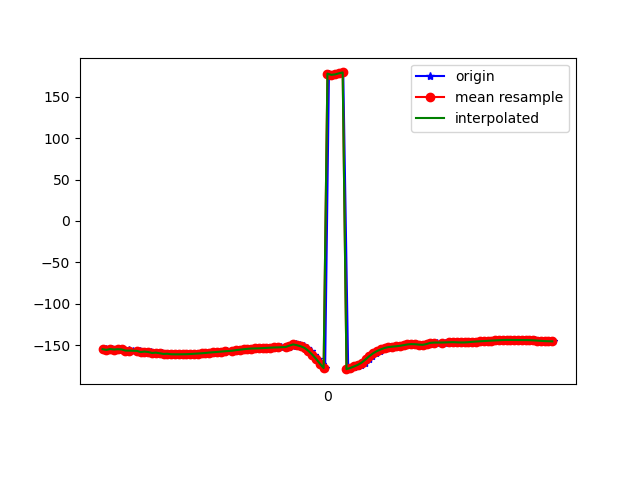

The data file committed next to this chart (first rows):
1617847280158, 542923705559721, -155.04904, 36.222782, -17.551012
1617847280165, 542923724790491, -155.9, 36.04, -17.23
1617847280191, 542923744021261, -154.9, 36.09, -18.02
1617847280206, 542923763252031, -155.4, 35.74, -17.58
1617847280224, 542923782482801, -155.1, 36.15, -18
1617847280242, 542923801713571, -155.3, 35.49, -17.39
1617847280262, 542923820944341, -156.7, 35.79, -16.64
1617847280280, 542923840175111, -156.4, 35.77, -16.83
1617847280298, 542923859405881, -157.2, 35.79, -16.12
1617847280324, 542923878636651, -157, 36.9, -16.65
1617847280338, 542923897867421, -157.1, 36.57, -16.25
1617847280356, 542923917098191, -158.5, 36.28, -15.34
1617847280375, 542923936328961, -157.9, 35.78, -15.62
1617847280396, 542923955559731, -158.5, 35.21, -14.95
1617847280413, 542923974790501, -159.6, 35.93, -14.47
1617847280433, 542923994021271, -159.2, 35.74, -14.58
1617847280451, 542924013252041, -160, 35.47, -14.03
1617847280472, 542924032482811, -160.8, 36.06, -13.8
1617847280488, 542924051713581, -160.5, 35.73, -14.02
1617847280508, 542924070944351, -161.2, 35.58, -13.61
1617847280528, 542924090175121, -161.2, 35.56, -13.59
1617847280546, 542924109405891, -161.2, 35.29, -13.63
1617847280567, 542924128636661, -161.2, 34.68, -13.67
1617847280585, 542924147867431, -161.1, 33.97, -13.74
1617847280605, 542924167098201, -160.9, 33.35, -13.9
1617847280626, 542924186328971, -160.6, 32.91, -14.19
1617847280643, 542924205559741, -160.3, 32.55, -14.55
1617847280671, 542924224790511, -160, 32.09, -14.92
1617847280680, 542924244021281, -159.7, 31.58, -15.23
1617847280699, 542924263252051, -159.4, 31.2, -15.55
1617847280719, 542924282482821, -159.1, 31, -15.92
1617847280738, 542924301713591, -158.7, 30.99, -16.27
1617847280756, 542924320944361, -158.4, 30.99, -16.59
1617847280775, 542924340175131, -158, 30.96, -16.86
1617847280793, 542924359405901, -157.6, 30.89, -17.16
1617847280820, 542924378636671, -157.1, 30.73, -17.49
1617847280832, 542924397867441, -156.6, 30.52, -17.84
1617847280851, 542924417098211, -156.2, 30.38, -18.23
1617847280869, 542924436328981, -155.6, 30.41, -18.69
1617847280890, 542924455559751, -155.1, 30.61, -19.23
1617847280908, 542924474790521, -154.6, 30.77, -19.8
1617847280926, 542924494021291, -154.2, 30.62, -20.28
1617847280945, 542924513252061, -154.1, 30.14, -20.56
1617847280967, 542924532482831, -154, 29.49, -20.92
1617847280985, 542924551713601, -153.7, 28.98, -21.59
1617847281003, 542924570944371, -153.4, 28.65, -22.59
1617847281025, 542924590175141, -153.2, 28.26, -23.8
1617847281041, 542924609405911, -153, 27.66, -25.2
1617847281060, 542924628636681, -152.8, 26.98, -26.69
1617847281079, 542924647867451, -152.8, 26.44, -28.17
1617847281101, 542924667098221, -152.7, 26.44, -29.64
1617847281118, 542924686328991, -152.1, 27.29, -31.15
1617847281137, 542924705559761, -150.8, 28.71, -32.59
1617847281156, 542924724790531, -149.3, 29.76, -33.05
1617847281174, 542924744021301, -150.2, 32.15, -30.99
1617847281195, 542924763252071, -151.5, 34.79, -27.35
1617847281212, 542924782482841, -153.5, 37.52, -21.91
1617847281232, 542924801713611, -157, 39.9, -14.05
1617847281252, 542924820944381, -161.5, 41.8, -4.564
1617847281269, 542924840175151, -166.6, 43.78, 6.275
1617847281290, 542924859405921, -172.4, 45.48, 18.27
... 63 more rows
